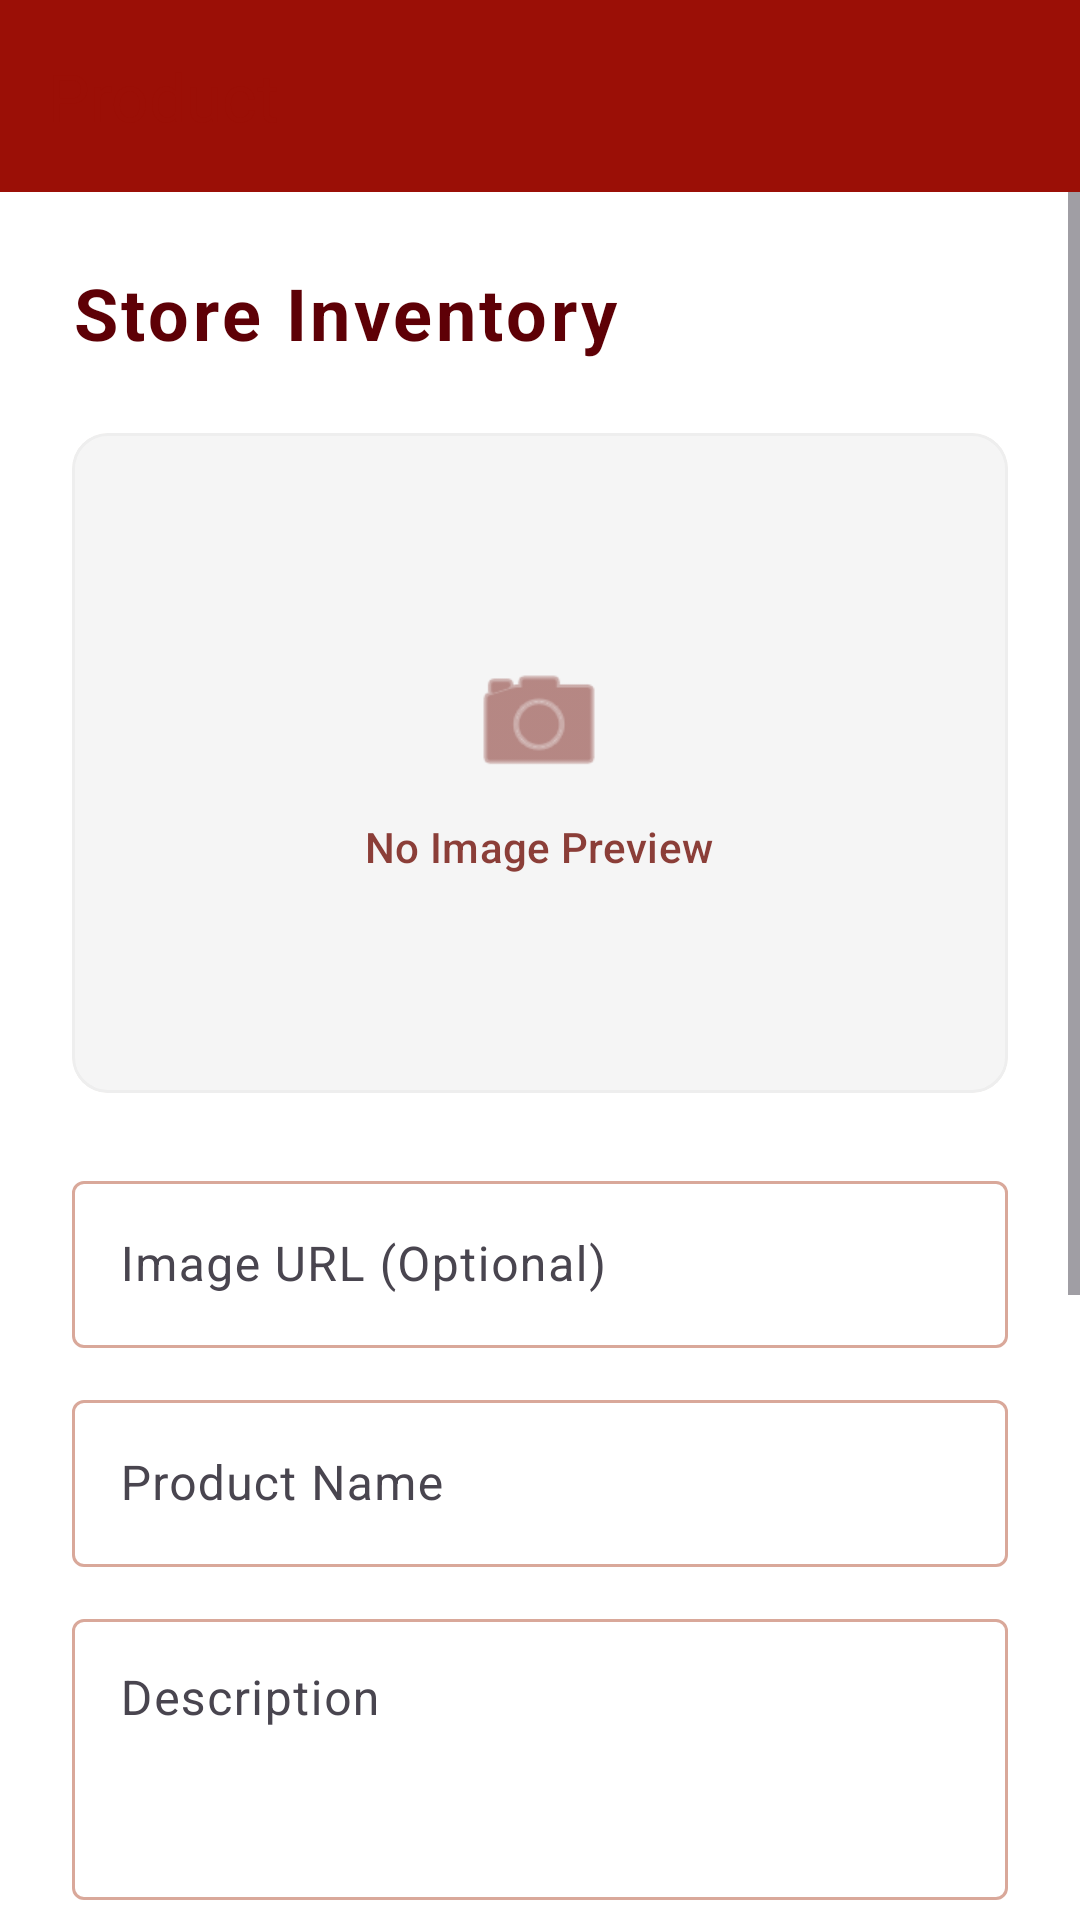

The Android layout XML behind this screen, and the referenced resources:
<!-- AndroidManifest.xml: application theme Theme.SanzinKstore -->
<!-- res/layout/activity_admin_product.xml -->
<?xml version="1.0" encoding="utf-8"?>
<LinearLayout xmlns:android="http://schemas.android.com/apk/res/android"
    xmlns:app="http://schemas.android.com/apk/res-auto"
    android:layout_width="match_parent"
    android:layout_height="match_parent"
    android:background="@color/background"
    android:orientation="vertical">

    <com.google.android.material.appbar.AppBarLayout
        android:layout_width="match_parent"
        android:layout_height="wrap_content">

        <com.google.android.material.appbar.MaterialToolbar
            android:id="@+id/toolbar"
            android:layout_width="match_parent"
            android:layout_height="?attr/actionBarSize"
            app:navigationIcon="@drawable/ic_arrow_back"
            app:title="Product"
            app:titleTextColor="@color/neon_pink" />

    </com.google.android.material.appbar.AppBarLayout>

    <ScrollView
        android:layout_width="match_parent"
        android:layout_height="match_parent"
        android:fillViewport="true">

    <LinearLayout
        android:layout_width="match_parent"
        android:layout_height="wrap_content"
        android:orientation="vertical"
        android:padding="24dp"
        android:baselineAligned="false">

        <TextView
            android:layout_width="wrap_content"
            android:layout_height="wrap_content"
            android:text="@string/inventory_title"
            android:textAppearance="?attr/textAppearanceHeadlineSmall"
            android:textColor="@color/black"
            android:letterSpacing="0.05"
            android:textStyle="bold" />

        <com.google.android.material.card.MaterialCardView
            android:layout_width="match_parent"
            android:layout_height="220dp"
            android:layout_marginTop="24dp"
            app:cardCornerRadius="12dp"
            app:cardElevation="0dp"
            app:strokeColor="#EEEEEE"
            app:strokeWidth="1dp">

            <FrameLayout
                android:layout_width="match_parent"
                android:layout_height="match_parent">

                <ImageView
                    android:id="@+id/imagePreview"
                    android:layout_width="match_parent"
                    android:layout_height="match_parent"
                    android:background="#F5F5F5"
                    android:scaleType="centerCrop" />

                <LinearLayout
                    android:layout_width="wrap_content"
                    android:layout_height="wrap_content"
                    android:layout_gravity="center"
                    android:gravity="center"
                    android:orientation="vertical">

                    <ImageView
                        android:layout_width="48dp"
                        android:layout_height="48dp"
                        android:src="@android:drawable/ic_menu_camera"
                        app:tint="@color/text_secondary" />

                    <TextView
                        android:layout_width="wrap_content"
                        android:layout_height="wrap_content"
                        android:layout_marginTop="8dp"
                        android:text="@string/no_image_preview"
                        android:textAppearance="?attr/textAppearanceLabelLarge"
                        android:textColor="@color/text_secondary" />
                </LinearLayout>

                <com.google.android.material.button.MaterialButton
                    android:id="@+id/btnSelectImage"
                    style="@style/Widget.Material3.Button.TonalButton"
                    android:layout_width="wrap_content"
                    android:layout_height="wrap_content"
                    android:layout_gravity="bottom|center_horizontal"
                    android:layout_marginBottom="16dp"
                    android:text="@string/change_photo"
                    app:icon="@android:drawable/ic_menu_gallery"
                    android:visibility="gone" />
            </FrameLayout>
        </com.google.android.material.card.MaterialCardView>

        <com.google.android.material.textfield.TextInputLayout
            style="@style/Widget.Material3.TextInputLayout.OutlinedBox"
            android:layout_width="match_parent"
            android:layout_height="wrap_content"
            android:layout_marginTop="24dp"
            android:hint="@string/image_url_hint">

            <com.google.android.material.textfield.TextInputEditText
                android:id="@+id/editImageUrl"
                android:layout_width="match_parent"
                android:layout_height="wrap_content"
                android:inputType="textUri" />
        </com.google.android.material.textfield.TextInputLayout>

        <com.google.android.material.textfield.TextInputLayout
            style="@style/Widget.Material3.TextInputLayout.OutlinedBox"
            android:layout_width="match_parent"
            android:layout_height="wrap_content"
            android:layout_marginTop="12dp"
            android:hint="@string/product_name_hint">

            <com.google.android.material.textfield.TextInputEditText
                android:id="@+id/editName"
                android:layout_width="match_parent"
                android:layout_height="wrap_content"
                android:inputType="textCapWords" />
        </com.google.android.material.textfield.TextInputLayout>

        <com.google.android.material.textfield.TextInputLayout
            style="@style/Widget.Material3.TextInputLayout.OutlinedBox"
            android:layout_width="match_parent"
            android:layout_height="wrap_content"
            android:layout_marginTop="12dp"
            android:hint="@string/description_hint">

            <com.google.android.material.textfield.TextInputEditText
                android:id="@+id/editDescription"
                android:layout_width="match_parent"
                android:layout_height="wrap_content"
                android:gravity="top"
                android:inputType="textCapSentences|textMultiLine"
                android:minLines="3" />
        </com.google.android.material.textfield.TextInputLayout>

        <LinearLayout
            android:layout_width="match_parent"
            android:layout_height="wrap_content"
            android:orientation="horizontal"
            android:layout_marginTop="12dp"
            android:baselineAligned="false">

            <com.google.android.material.textfield.TextInputLayout
                style="@style/Widget.Material3.TextInputLayout.OutlinedBox.ExposedDropdownMenu"
                android:layout_width="0dp"
                android:layout_height="wrap_content"
                android:layout_weight="1"
                android:layout_marginEnd="8dp"
                android:hint="Tag (Main)">

                <AutoCompleteTextView
                    android:id="@+id/editCategory"
                    android:layout_width="match_parent"
                    android:layout_height="wrap_content"
                    android:inputType="none" />
            </com.google.android.material.textfield.TextInputLayout>

            <com.google.android.material.textfield.TextInputLayout
                style="@style/Widget.Material3.TextInputLayout.OutlinedBox.ExposedDropdownMenu"
                android:layout_width="0dp"
                android:layout_height="wrap_content"
                android:layout_weight="1.2"
                android:hint="Subtag">

                <AutoCompleteTextView
                    android:id="@+id/editSubCategory"
                    android:layout_width="match_parent"
                    android:layout_height="wrap_content"
                    android:inputType="none" />
            </com.google.android.material.textfield.TextInputLayout>
        </LinearLayout>

        <com.google.android.material.textfield.TextInputLayout
            style="@style/Widget.Material3.TextInputLayout.OutlinedBox"
            android:layout_width="match_parent"
            android:layout_height="wrap_content"
            android:layout_marginTop="12dp"
            android:hint="@string/price_hint">

            <com.google.android.material.textfield.TextInputEditText
                android:id="@+id/editPrice"
                android:layout_width="match_parent"
                android:layout_height="wrap_content"
                android:inputType="numberDecimal" />
        </com.google.android.material.textfield.TextInputLayout>

        <com.google.android.material.materialswitch.MaterialSwitch
            android:id="@+id/switchAvailable"
            android:layout_width="match_parent"
            android:layout_height="wrap_content"
            android:layout_marginTop="24dp"
            android:checked="true"
            android:text="@string/available_inventory"
            android:textAppearance="?attr/textAppearanceBodyLarge" />

        <ProgressBar
            android:id="@+id/uploadProgress"
            style="?android:attr/progressBarStyleHorizontal"
            android:layout_width="match_parent"
            android:layout_height="wrap_content"
            android:layout_marginTop="16dp"
            android:visibility="gone" />

        <com.google.android.material.button.MaterialButton
            android:id="@+id/btnSave"
            android:layout_width="match_parent"
            android:layout_height="wrap_content"
            android:layout_marginTop="32dp"
            android:padding="16dp"
            android:text="@string/update_inventory"
            app:cornerRadius="8dp" />

        <com.google.android.material.button.MaterialButton
            android:id="@+id/btnDelete"
            style="@style/Widget.Material3.Button.TextButton"
            android:layout_width="match_parent"
            android:layout_height="wrap_content"
            android:layout_marginTop="8dp"
            android:text="@string/remove_product"
            android:textColor="@color/error"
            android:visibility="gone" />

    </LinearLayout>
    </ScrollView>
</LinearLayout>
<!-- resources referenced by this layout -->
<resources>
  <color name="background">#FFFFFF</color>
  <color name="black">#5E0006</color>
  <color name="error">#B00020</color>
  <color name="neon_pink">#9B0F06</color>
  <color name="text_secondary">#8B3E38</color>
  <string name="available_inventory">Available in Stock</string>
  <string name="change_photo">Change Photo</string>
  <string name="description_hint">Description</string>
  <string name="image_url_hint">Image URL (Optional)</string>
  <string name="inventory_title">Store Inventory</string>
  <string name="no_image_preview">No Image Preview</string>
  <string name="price_hint">Price (₱)</string>
  <string name="product_name_hint">Product Name</string>
  <string name="remove_product">REMOVE FROM STORE</string>
  <string name="update_inventory">UPDATE INVENTORY</string>
  <style name="Theme.SanzinKstore" parent="Base.Theme.SanzinKstore" />
  <style name="Base.Theme.SanzinKstore" parent="Theme.Material3.DayNight.NoActionBar">
          
          <item name="colorPrimary">@color/primary</item>
          <item name="colorOnPrimary">@color/on_primary</item>
          <item name="colorPrimaryContainer">@color/primary_container</item>
          <item name="colorOnPrimaryContainer">@color/on_primary_container</item>
  
          <item name="colorSecondary">@color/secondary</item>
          <item name="colorOnSecondary">@color/on_secondary</item>
          <item name="colorSecondaryContainer">@color/secondary_container</item>
          <item name="colorOnSecondaryContainer">@color/on_secondary_container</item>
  
          
          <item name="android:statusBarColor">@color/primary</item>
          <item name="android:windowLightStatusBar">false</item>
  
          <item name="android:windowBackground">@color/background</item>
          <item name="colorSurface">@color/surface</item>
          <item name="colorOnSurface">@color/on_surface</item>
          <item name="colorOutline">@color/outline</item>
  
          
          <item name="toolbarStyle">@style/Widget.App.Toolbar.Primary</item>
          <item name="appBarLayoutStyle">@style/Widget.App.AppBarLayout.Primary</item>
      </style>
  <color name="primary">#9B0F06</color>
  <color name="on_primary">#FFFFFF</color>
  <color name="primary_container">#E53935</color>
  <color name="on_primary_container">#FFFFFF</color>
  <color name="secondary">#E53935</color>
  <color name="on_secondary">#FFFFFF</color>
  <color name="secondary_container">#FFF3E8</color>
  <color name="on_secondary_container">#5E0006</color>
  <color name="surface">#FFF3E8</color>
  <color name="on_surface">#5E0006</color>
  <color name="outline">#D9A89A</color>
  <style name="Widget.App.Toolbar.Primary" parent="Widget.Material3.Toolbar">
          <item name="android:background">@color/primary</item>
          <item name="titleTextColor">@color/on_primary</item>
          <item name="subtitleTextColor">@color/on_primary</item>
          <item name="navigationIconTint">@color/on_primary</item>
      </style>
  <style name="Widget.App.AppBarLayout.Primary" parent="Widget.Material3.AppBarLayout">
          <item name="android:background">@color/primary</item>
      </style>
</resources>
